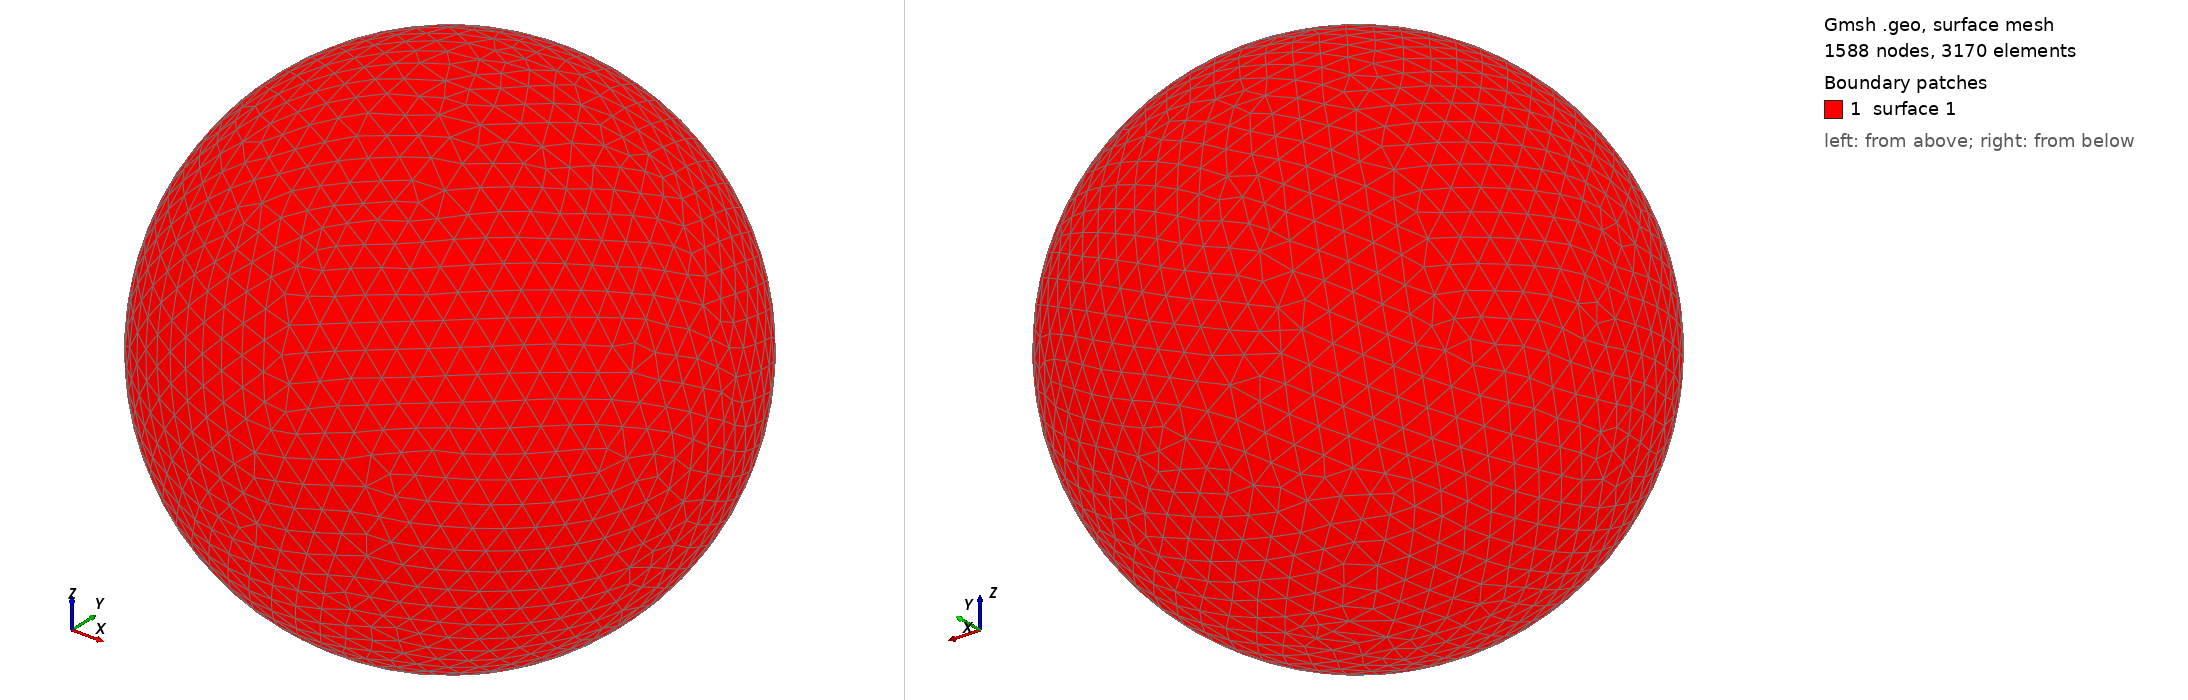

Gmsh geometry script, surface-meshed: 1588 nodes, 3170 surface elements. Boundary patches (legend numbers): 1 surface 1. Left view from above one corner, right view from below the opposite corner. The script declares no physical surfaces, so the legend lists its geometric surfaces. The drawing asked Gmsh for element sizes between 1% and 20% of the model's largest extent; the script's own settings can give other sizes.

=== shot0375.geo (drawn) ===
SetFactory("OpenCASCADE");
Point(1) = {0,0,0,0};
Sphere(1) = {0,0,0,0.00436600};
MeshSize{ PointsOf{ Surface{:}; } } = 0.000436600;
Mesh.ElementOrder=1;
Mesh.Format=39;
